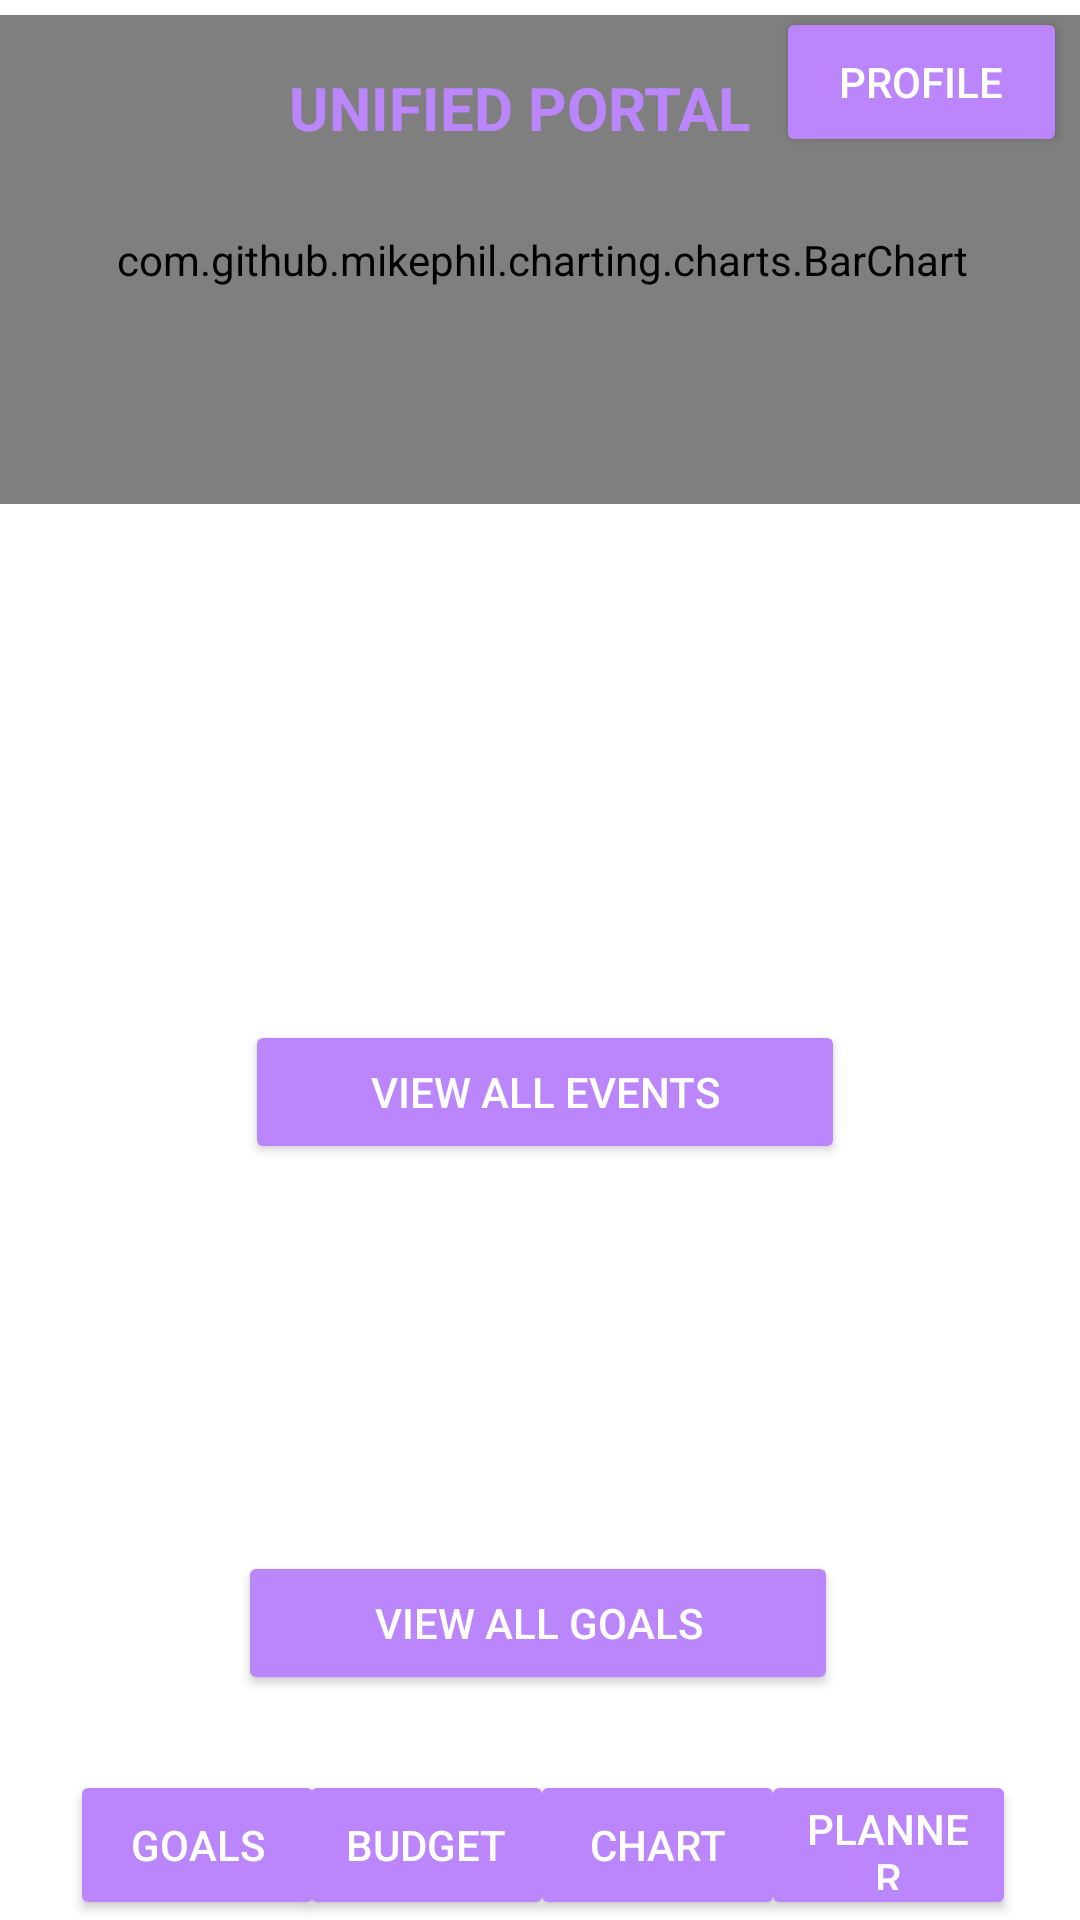

Android layout source for this screen:
<!-- AndroidManifest.xml: application theme Theme.UnifiedPortal -->
<!-- res/layout/activity_home.xml -->
<?xml version="1.0" encoding="utf-8"?>
<androidx.constraintlayout.widget.ConstraintLayout xmlns:android="http://schemas.android.com/apk/res/android"
    xmlns:app="http://schemas.android.com/apk/res-auto"
    xmlns:tools="http://schemas.android.com/tools"
    android:layout_width="match_parent"
    android:layout_height="match_parent"
    android:background="@color/white"
    tools:context=".HomeActivity">

    <Button
        android:id="@+id/profile"
        android:layout_width="97dp"
        android:layout_height="50dp"
        android:backgroundTint="@color/purple_200"
        android:text="Profile"
        android:textColor="@color/white"
        app:layout_constraintBottom_toBottomOf="parent"
        app:layout_constraintEnd_toEndOf="parent"
        app:layout_constraintHorizontal_bias="0.984"
        app:layout_constraintStart_toStartOf="parent"
        app:layout_constraintTop_toTopOf="parent"
        app:layout_constraintVertical_bias="0.004" />

    <Button
        android:id="@+id/budget"
        android:layout_width="85dp"
        android:layout_height="50dp"
        android:layout_marginStart="10dp"
        android:backgroundTint="@color/purple_200"
        android:text="Budget"
        android:textColor="@color/white"
        app:layout_constraintBottom_toBottomOf="parent"
        app:layout_constraintEnd_toEndOf="parent"
        app:layout_constraintHorizontal_bias="0.338"
        app:layout_constraintStart_toStartOf="parent"
        app:layout_constraintTop_toTopOf="parent"
        app:layout_constraintVertical_bias="1.0" />

    <Button
        android:id="@+id/planner"
        android:layout_width="85dp"
        android:layout_height="50dp"
        android:layout_marginStart="10dp"
        android:backgroundTint="@color/purple_200"
        android:text="Planner"
        android:textColor="@color/white"
        app:layout_constraintBottom_toBottomOf="parent"
        app:layout_constraintEnd_toEndOf="parent"
        app:layout_constraintHorizontal_bias="0.92"
        app:layout_constraintStart_toStartOf="parent"
        app:layout_constraintTop_toTopOf="parent"
        app:layout_constraintVertical_bias="1.0" />

    <Button
        android:id="@+id/chart"
        android:layout_width="85dp"
        android:layout_height="50dp"
        android:layout_marginStart="10dp"
        android:backgroundTint="@color/purple_200"
        android:text="Chart"
        android:textColor="@color/white"
        app:layout_constraintBottom_toBottomOf="parent"
        app:layout_constraintEnd_toEndOf="parent"
        app:layout_constraintHorizontal_bias="0.629"
        app:layout_constraintStart_toStartOf="parent"
        app:layout_constraintTop_toTopOf="parent"
        app:layout_constraintVertical_bias="1.0" />

    <Button
        android:id="@+id/GoalsButton"
        android:layout_width="85dp"
        android:layout_height="50dp"
        android:layout_marginStart="10dp"
        android:backgroundTint="@color/purple_200"
        android:text="Goals"
        android:textColor="@color/white"
        app:layout_constraintBottom_toBottomOf="parent"
        app:layout_constraintEnd_toEndOf="parent"
        app:layout_constraintHorizontal_bias="0.05"
        app:layout_constraintStart_toStartOf="parent"
        app:layout_constraintTop_toTopOf="parent"
        app:layout_constraintVertical_bias="1.0" />

    <ImageView
        android:id="@+id/imageView"
        android:layout_width="84dp"
        android:layout_height="66dp"
        app:layout_constraintBottom_toBottomOf="parent"
        app:layout_constraintEnd_toEndOf="parent"
        app:layout_constraintHorizontal_bias="0.012"
        app:layout_constraintStart_toStartOf="parent"
        app:layout_constraintTop_toTopOf="parent"
        app:layout_constraintVertical_bias="0.004"
        app:srcCompat="@drawable/fhc_logo_stacked" />

    <com.github.mikephil.charting.charts.BarChart
        android:id="@+id/barChart"
        android:layout_width="362dp"
        android:layout_height="163dp"
        android:layout_marginBottom="472dp"
        app:layout_constraintBottom_toBottomOf="parent"
        app:layout_constraintEnd_toEndOf="parent"
        app:layout_constraintHorizontal_bias="0.489"
        app:layout_constraintStart_toStartOf="parent"
        app:layout_constraintTop_toBottomOf="0.0"
        app:layout_constraintVertical_bias="0.4" />

    <androidx.recyclerview.widget.RecyclerView
        android:id="@+id/recyclerView2"
        android:layout_width="365dp"
        android:layout_height="189dp"
        android:layout_marginTop="1dp"
        app:layout_constraintBottom_toBottomOf="parent"
        app:layout_constraintEnd_toEndOf="parent"
        app:layout_constraintHorizontal_bias="0.456"
        app:layout_constraintStart_toStartOf="parent"
        app:layout_constraintTop_toBottomOf="@+id/barChart"
        app:layout_constraintVertical_bias="0.106" />

    <androidx.recyclerview.widget.RecyclerView
        android:id="@+id/recyclerView3"
        android:layout_width="360dp"
        android:layout_height="162dp"
        android:layout_marginTop="1dp"
        app:layout_constraintBottom_toBottomOf="parent"
        app:layout_constraintEnd_toEndOf="parent"
        app:layout_constraintHorizontal_bias="0.493"
        app:layout_constraintStart_toStartOf="parent"
        app:layout_constraintTop_toBottomOf="@+id/recyclerView2"
        app:layout_constraintVertical_bias="0.158" />

    <Button
        android:id="@+id/buttonviewevents"
        android:layout_width="200dp"
        android:layout_height="wrap_content"
        android:text="View all events"
        android:backgroundTint="@color/purple_200"
        android:textColor="@color/white"
        app:layout_constraintBottom_toBottomOf="@+id/recyclerView2"
        app:layout_constraintEnd_toEndOf="@+id/recyclerView2"
        app:layout_constraintHorizontal_bias="0.507"
        app:layout_constraintStart_toStartOf="@+id/recyclerView2"
        app:layout_constraintTop_toTopOf="@+id/recyclerView2"
        app:layout_constraintVertical_bias="1.0" />

    <Button
        android:id="@+id/buttonviewgoals"
        android:layout_width="200dp"
        android:layout_height="wrap_content"
        android:text="View All Goals"
        android:backgroundTint="@color/purple_200"
        android:textColor="@color/white"
        app:layout_constraintBottom_toBottomOf="@+id/recyclerView3"
        app:layout_constraintEnd_toEndOf="@+id/recyclerView3"
        app:layout_constraintHorizontal_bias="0.496"
        app:layout_constraintStart_toStartOf="@+id/recyclerView3"
        app:layout_constraintTop_toTopOf="@+id/recyclerView3"
        app:layout_constraintVertical_bias="1.0" />

    <TextView
        android:id="@+id/textView5"
        android:layout_width="167dp"
        android:layout_height="72dp"
        android:text="UNIFIED PORTAL"
        android:gravity="center"
        android:textStyle="bold"
        android:textSize="20sp"
        android:textColor="@color/purple_200"
        app:layout_constraintEnd_toStartOf="@+id/profile"
        app:layout_constraintHorizontal_bias="0.537"
        app:layout_constraintStart_toEndOf="@+id/imageView"
        app:layout_constraintTop_toTopOf="parent" />


</androidx.constraintlayout.widget.ConstraintLayout>
<!-- resources referenced by this layout -->
<resources>
  <style name="Theme.UnifiedPortal" parent="Theme.MaterialComponents.DayNight.DarkActionBar">
          
          <item name="colorPrimary">@color/purple_200</item>
          <item name="colorPrimaryVariant">@color/purple_200</item>
          <item name="colorOnPrimary">@color/white</item>
          
          <item name="colorSecondary">@color/teal_200</item>
          <item name="colorSecondaryVariant">@color/teal_700</item>
          <item name="colorOnSecondary">@color/black</item>
          
          <item name="android:statusBarColor" tools:targetApi="l">?attr/colorPrimaryVariant</item>
          
      </style>
  <!-- not gathered from this repository: default colours our renderer supplied (Android Studio template values) -->
  <color name="purple_200">#FFBB86FC</color>
  <color name="teal_200">#FF03DAC5</color>
  <color name="teal_700">#FF018786</color>
  <color name="black">#FF000000</color>
  <color name="white">#FFFFFFFF</color>
</resources>
